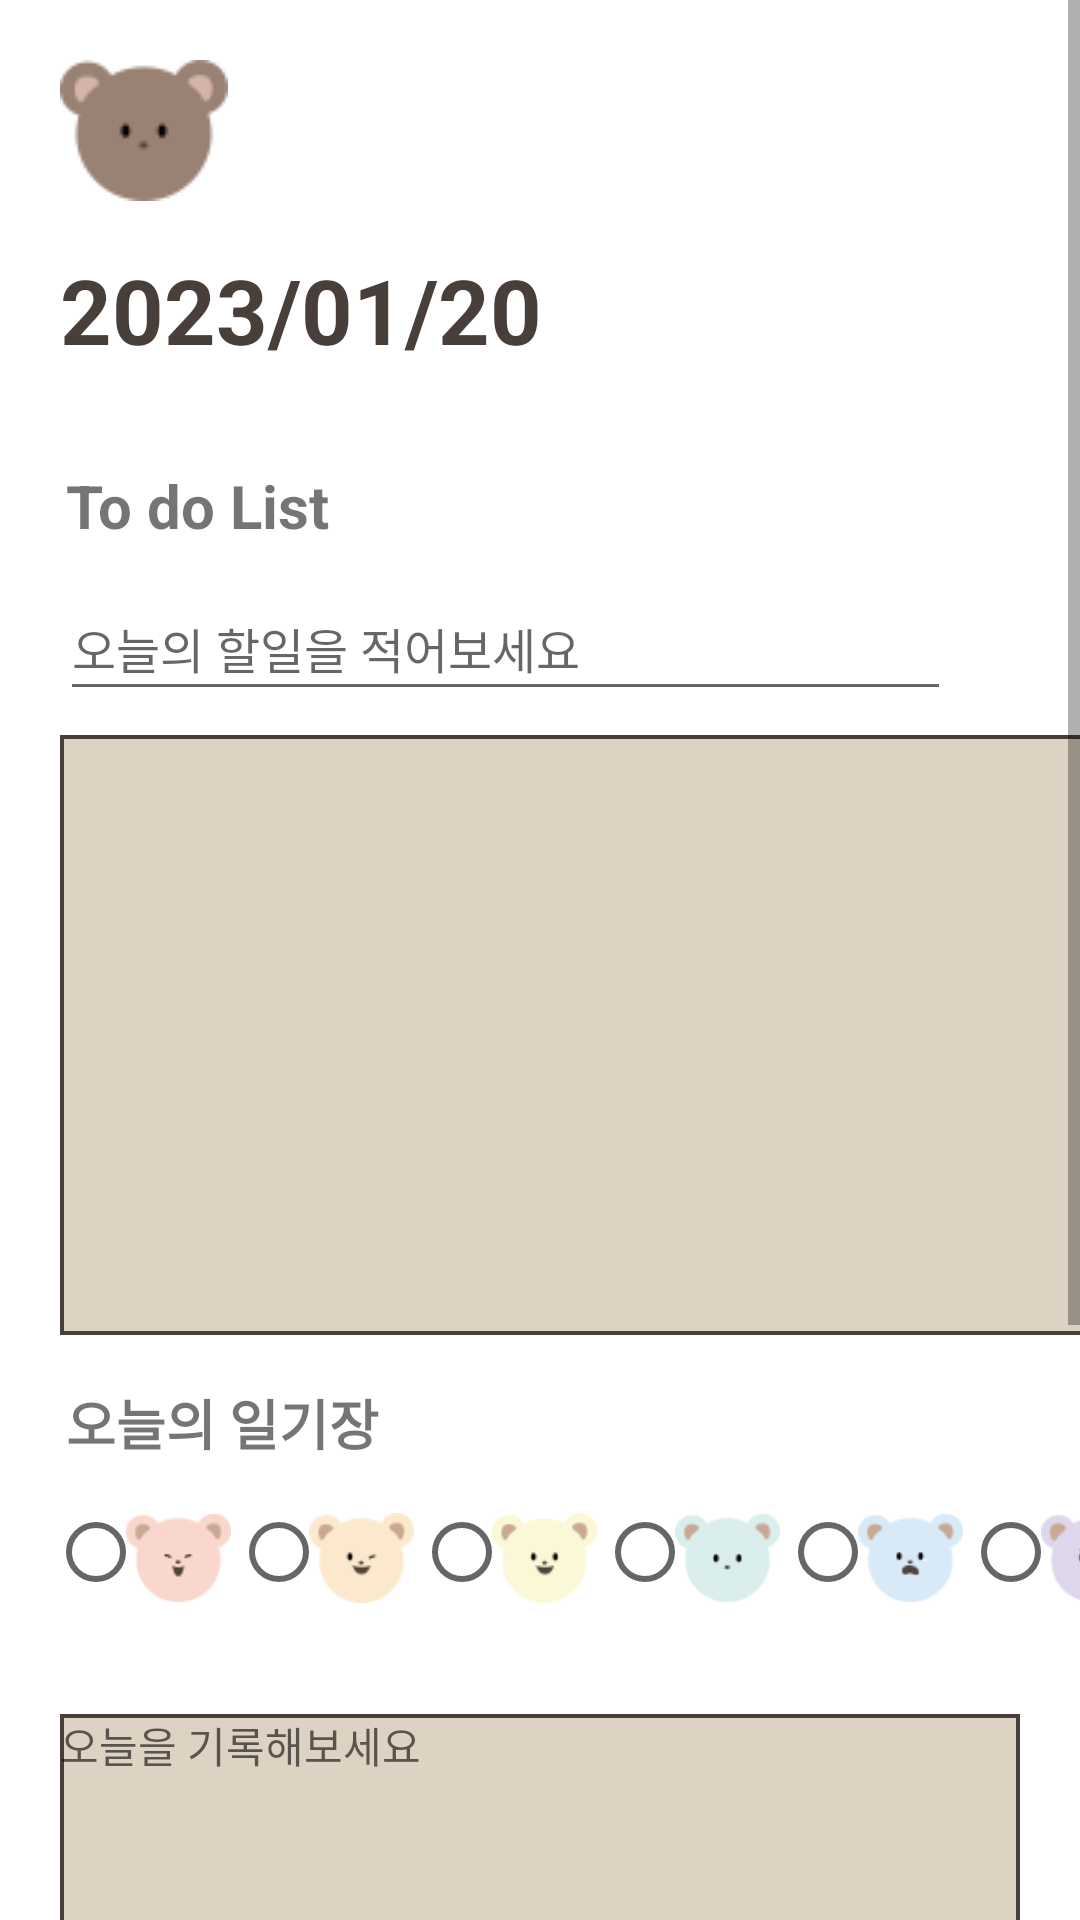

Here is an Android app screen rendered from its layout file. Give the layout XML and the strings, colors and styles it references.
<!-- AndroidManifest.xml: application theme Theme.GURU2_ANDROID.NoActionBar -->
<!-- res/layout/fragment_home.xml -->
<?xml version="1.0" encoding="utf-8"?>
<ScrollView
    xmlns:android="http://schemas.android.com/apk/res/android"
    xmlns:app="http://schemas.android.com/apk/res-auto"
    xmlns:tools="http://schemas.android.com/tools"
    android:layout_height="match_parent"
    android:layout_width="match_parent">

    <androidx.constraintlayout.widget.ConstraintLayout
        android:layout_width="match_parent"
        android:layout_height="wrap_content"
        android:background="@color/beige1"
        android:backgroundTint="#00FFFFFF"
        tools:context=".ui.home.HomeFragment">

        <TextView
            android:id="@+id/toDoList"
            android:layout_width="wrap_content"
            android:layout_height="wrap_content"
            android:layout_marginStart="22dp"
            android:layout_marginTop="32dp"
            android:text="To do List"
            android:textSize="20sp"
            android:textStyle="bold"
            app:layout_constraintStart_toStartOf="parent"
            app:layout_constraintTop_toBottomOf="@+id/date" />

        <TextView
            android:id="@+id/diaryName"
            android:layout_width="wrap_content"
            android:layout_height="wrap_content"
            android:layout_marginStart="22dp"
            android:layout_marginTop="16dp"
            android:text="오늘의 일기장"
            android:textSize="18sp"
            android:textStyle="bold"
            app:layout_constraintStart_toStartOf="parent"
            app:layout_constraintTop_toBottomOf="@+id/toDoView" />

        <TextView
            android:id="@+id/date"
            android:layout_width="171dp"
            android:layout_height="40dp"
            android:layout_marginStart="20dp"
            android:layout_marginTop="16dp"
            android:text="2023/01/20"
            android:textColor="@color/brown1"
            android:textSize="30sp"
            android:textStyle="bold"
            app:layout_constraintEnd_toStartOf="@+id/selectDate"
            app:layout_constraintStart_toStartOf="parent"
            app:layout_constraintTop_toBottomOf="@+id/imageView2" />

        <Button
            android:id="@+id/selectDate"
            style="?android:attr/borderlessButtonStyle"
            android:layout_width="43dp"
            android:layout_height="43dp"
            android:layout_marginTop="77dp"
            android:backgroundTint="#00FFFFFF"
            android:foreground="@drawable/ic_baseline_calendar_month_24"
            app:layout_constraintStart_toEndOf="@+id/date"
            app:layout_constraintTop_toTopOf="parent" />

    <Button
        android:id="@+id/addButton"
        android:layout_width="55dp"
        android:layout_height="31dp"
        android:layout_marginTop="72dp"
        android:background="#00FFFFFF"
        android:backgroundTint="#00FFFFFF"
        android:drawableTint="#000000"
        app:icon="@drawable/ic_baseline_add_circle_outline_24"
        app:iconTint="#000000"
        app:layout_constraintStart_toEndOf="@+id/toDoEdit"
        app:layout_constraintTop_toBottomOf="@+id/selectDate" />

    <EditText
        android:id="@+id/toDoEdit"
        android:layout_width="297dp"
        android:layout_height="45dp"
        android:layout_marginStart="20dp"
        android:layout_marginTop="10dp"
        android:ems="10"
        android:hint="오늘의 할일을 적어보세요"
        android:inputType="textPersonName"
        android:textSize="16sp"
        app:layout_constraintStart_toStartOf="parent"
        app:layout_constraintTop_toBottomOf="@+id/toDoList" />

        <RadioGroup
        android:id="@+id/radioGroup"
        android:layout_width="394dp"
        android:layout_height="36dp"
        android:layout_marginStart="16dp"
        android:layout_marginTop="16dp"
        android:orientation="horizontal"
        app:layout_constraintStart_toStartOf="parent"
        app:layout_constraintTop_toBottomOf="@+id/diaryName">

        <RadioButton
            android:id="@+id/radioButton1"
            android:layout_width="26dp"
            android:layout_height="28dp"
            tools:ignore="TouchTargetSizeCheck"
            tools:layout_editor_absoluteX="37dp"
            tools:layout_editor_absoluteY="398dp" />

        <ImageView
            android:id="@+id/fun"
            android:layout_width="35dp"
            android:layout_height="32dp"
            app:srcCompat="@drawable/emotion_fun2" />

        <RadioButton
            android:id="@+id/radioButton2"
            android:layout_width="26dp"
            android:layout_height="28dp"
            tools:ignore="TouchTargetSizeCheck"
            tools:layout_editor_absoluteX="63dp"
            tools:layout_editor_absoluteY="394dp" />

        <ImageView
            android:id="@+id/wink"
            android:layout_width="35dp"
            android:layout_height="32dp"
            app:srcCompat="@drawable/emotion_wink2" />

        <RadioButton
            android:id="@+id/radioButton3"
            android:layout_width="26dp"
            android:layout_height="28dp"
            tools:ignore="TouchTargetSizeCheck"
            tools:layout_editor_absoluteX="63dp"
            tools:layout_editor_absoluteY="394dp" />

        <ImageView
            android:id="@+id/happy"
            android:layout_width="35dp"
            android:layout_height="32dp"
            app:srcCompat="@drawable/emotion_happy2" />

        <RadioButton
            android:id="@+id/radioButton4"
            android:layout_width="26dp"
            android:layout_height="28dp"
            tools:ignore="TouchTargetSizeCheck"
            tools:layout_editor_absoluteX="63dp"
            tools:layout_editor_absoluteY="394dp" />

        <ImageView
            android:id="@+id/moo"
            android:layout_width="35dp"
            android:layout_height="32dp"
            app:srcCompat="@drawable/emotion_green" />

        <RadioButton
            android:id="@+id/radioButton5"
            android:layout_width="26dp"
            android:layout_height="28dp"
            tools:ignore="TouchTargetSizeCheck"
            tools:layout_editor_absoluteX="63dp"
            tools:layout_editor_absoluteY="394dp" />

        <ImageView
            android:id="@+id/sad"
            android:layout_width="35dp"
            android:layout_height="32dp"
            app:srcCompat="@drawable/emotion_sad2" />

        <RadioButton
            android:id="@+id/radioButton6"
            android:layout_width="26dp"
            android:layout_height="28dp"
            tools:ignore="TouchTargetSizeCheck"
            tools:layout_editor_absoluteX="63dp"
            tools:layout_editor_absoluteY="394dp" />

        <ImageView
            android:id="@+id/angry"
            android:layout_width="35dp"
            android:layout_height="32dp"
            app:srcCompat="@drawable/angry2_1" />

    </RadioGroup>

        <ImageView
            android:id="@+id/imageView2"
            android:layout_width="wrap_content"
            android:layout_height="wrap_content"
            android:layout_marginStart="20dp"
            android:layout_marginTop="20dp"
            app:layout_constraintStart_toStartOf="parent"
            app:layout_constraintTop_toTopOf="parent"
            app:srcCompat="@drawable/upuibear_1" />

        <EditText
            android:id="@+id/diaryTextMultiLine"
            android:layout_width="0dp"
            android:layout_height="300dp"
            android:layout_marginStart="20dp"
            android:layout_marginEnd="20dp"
            android:layout_marginBottom="24dp"
            android:background="@drawable/memo_border"
            android:ems="10"
            android:gravity="start|top"
            android:hint="오늘을 기록해보세요"
            android:inputType="textMultiLine"
            android:textSize="14sp"
            app:layout_constraintBottom_toBottomOf="parent"
            app:layout_constraintEnd_toEndOf="parent"
            app:layout_constraintStart_toStartOf="parent"
            app:layout_constraintTop_toBottomOf="@+id/radioGroup" />

        <androidx.recyclerview.widget.RecyclerView
            android:id="@+id/toDoView"
            android:layout_width="363dp"
            android:layout_height="200dp"
            android:layout_marginStart="20dp"
            android:layout_marginTop="8dp"
            android:layout_marginEnd="20dp"
            android:background="@drawable/memo_border"
            app:layout_constraintEnd_toEndOf="parent"
            app:layout_constraintHorizontal_bias="0.0"
            app:layout_constraintStart_toStartOf="parent"
            app:layout_constraintTop_toBottomOf="@+id/toDoEdit"
            tools:ignore="MissingConstraints"
            tools:listitem="@layout/todo_item" />

        <Button
            android:id="@+id/saveBtn"
            android:layout_width="70dp"
            android:layout_height="40dp"
            android:layout_marginTop="8dp"
            android:layout_marginEnd="16dp"
            android:layout_marginBottom="8dp"
            android:text="저장"
            app:layout_constraintBottom_toBottomOf="parent"
            app:layout_constraintEnd_toEndOf="parent"
            app:layout_constraintTop_toBottomOf="@+id/diaryTextMultiLine"
            app:layout_constraintVertical_bias="1.0" />


    </androidx.constraintlayout.widget.ConstraintLayout>
</ScrollView>
<!-- res/layout/todo_item.xml (included above) -->
<?xml version="1.0" encoding="utf-8"?>
<androidx.constraintlayout.widget.ConstraintLayout xmlns:android="http://schemas.android.com/apk/res/android"
    xmlns:tools="http://schemas.android.com/tools"
    android:layout_width="match_parent"
    android:layout_height="wrap_content"
    xmlns:app="http://schemas.android.com/apk/res-auto"
    android:layout_margin="8dp">

    <TextView
        android:id="@+id/title"
        android:layout_width="0dp"
        android:layout_height="wrap_content"
        android:text="todo"
        android:textSize="20sp"
        app:layout_constraintBottom_toTopOf="@+id/toDoDate"
        app:layout_constraintEnd_toStartOf="@+id/cbCheck"
        app:layout_constraintStart_toStartOf="parent"
        app:layout_constraintTop_toTopOf="parent" />

    <TextView
        android:id="@+id/toDoDate"
        android:layout_width="match_parent"
        android:layout_height="wrap_content"
        android:text="TimeStamp"
        android:textSize="12sp"
        app:layout_constraintBottom_toBottomOf="parent"
        app:layout_constraintEnd_toStartOf="@+id/cbCheck"
        app:layout_constraintStart_toStartOf="parent"
        app:layout_constraintTop_toBottomOf="@id/title" />

    <CheckBox
        android:id="@+id/cbCheck"
        android:layout_width="wrap_content"
        android:layout_height="wrap_content"
        app:layout_constraintTop_toTopOf="parent"
        app:layout_constraintBottom_toBottomOf="parent"
        app:layout_constraintEnd_toEndOf="parent"
        />

    <CheckBox
        android:id="@+id/deleteBtn"
        android:layout_width="40sp"
        android:layout_height="40sp"
        android:layout_marginBottom="4dp"
        android:backgroundTint="#00FFFFFF"
        android:foreground="@android:drawable/ic_input_delete"
        android:foregroundTint="#000000"
        app:buttonIcon="@android:drawable/ic_input_delete"
        app:layout_constraintBottom_toBottomOf="parent"
        app:layout_constraintEnd_toStartOf="@+id/cbCheck" />

</androidx.constraintlayout.widget.ConstraintLayout>
<!-- resources referenced by this layout -->
<resources>
  <color name="beige1">#DED2C2</color>
  <color name="brown1">#493F3A</color>
  <!-- drawable angry2_1: png bitmap (drawable, 2321 bytes) -->
  <!-- drawable emotion_fun2: png bitmap (drawable, 2023 bytes) -->
  <!-- drawable emotion_green: png bitmap (drawable, 1920 bytes) -->
  <!-- drawable emotion_happy2: png bitmap (drawable, 2153 bytes) -->
  <!-- drawable emotion_sad2: png bitmap (drawable, 2109 bytes) -->
  <!-- drawable emotion_wink2: png bitmap (drawable, 2104 bytes) -->
  <!-- drawable memo_border (drawable) -->
  <?xml version="1.0" encoding="utf-8"?>
  <layer-list xmlns:android="http://schemas.android.com/apk/res/android">
  
      <item>
          <shape android:shape="rectangle">
              <solid android:color="@color/brown1" />
          </shape>
  
      </item>
  
      <item android:top = "1.5dp"
          android:right= "1.5dp"
          android:left="1.5dp"
          android:bottom="1.5dp">
  
          <shape android:shape="rectangle">
              <solid android:color="@color/beige1" />
          </shape>
  
      </item>
  
  </layer-list>
  <!-- drawable upuibear_1: png bitmap (drawable, 1963 bytes) -->
  <style name="Theme.GURU2_ANDROID.NoActionBar">
          <item name="windowActionBar">false</item>
          <item name="windowNoTitle">true</item>
      </style>
</resources>
